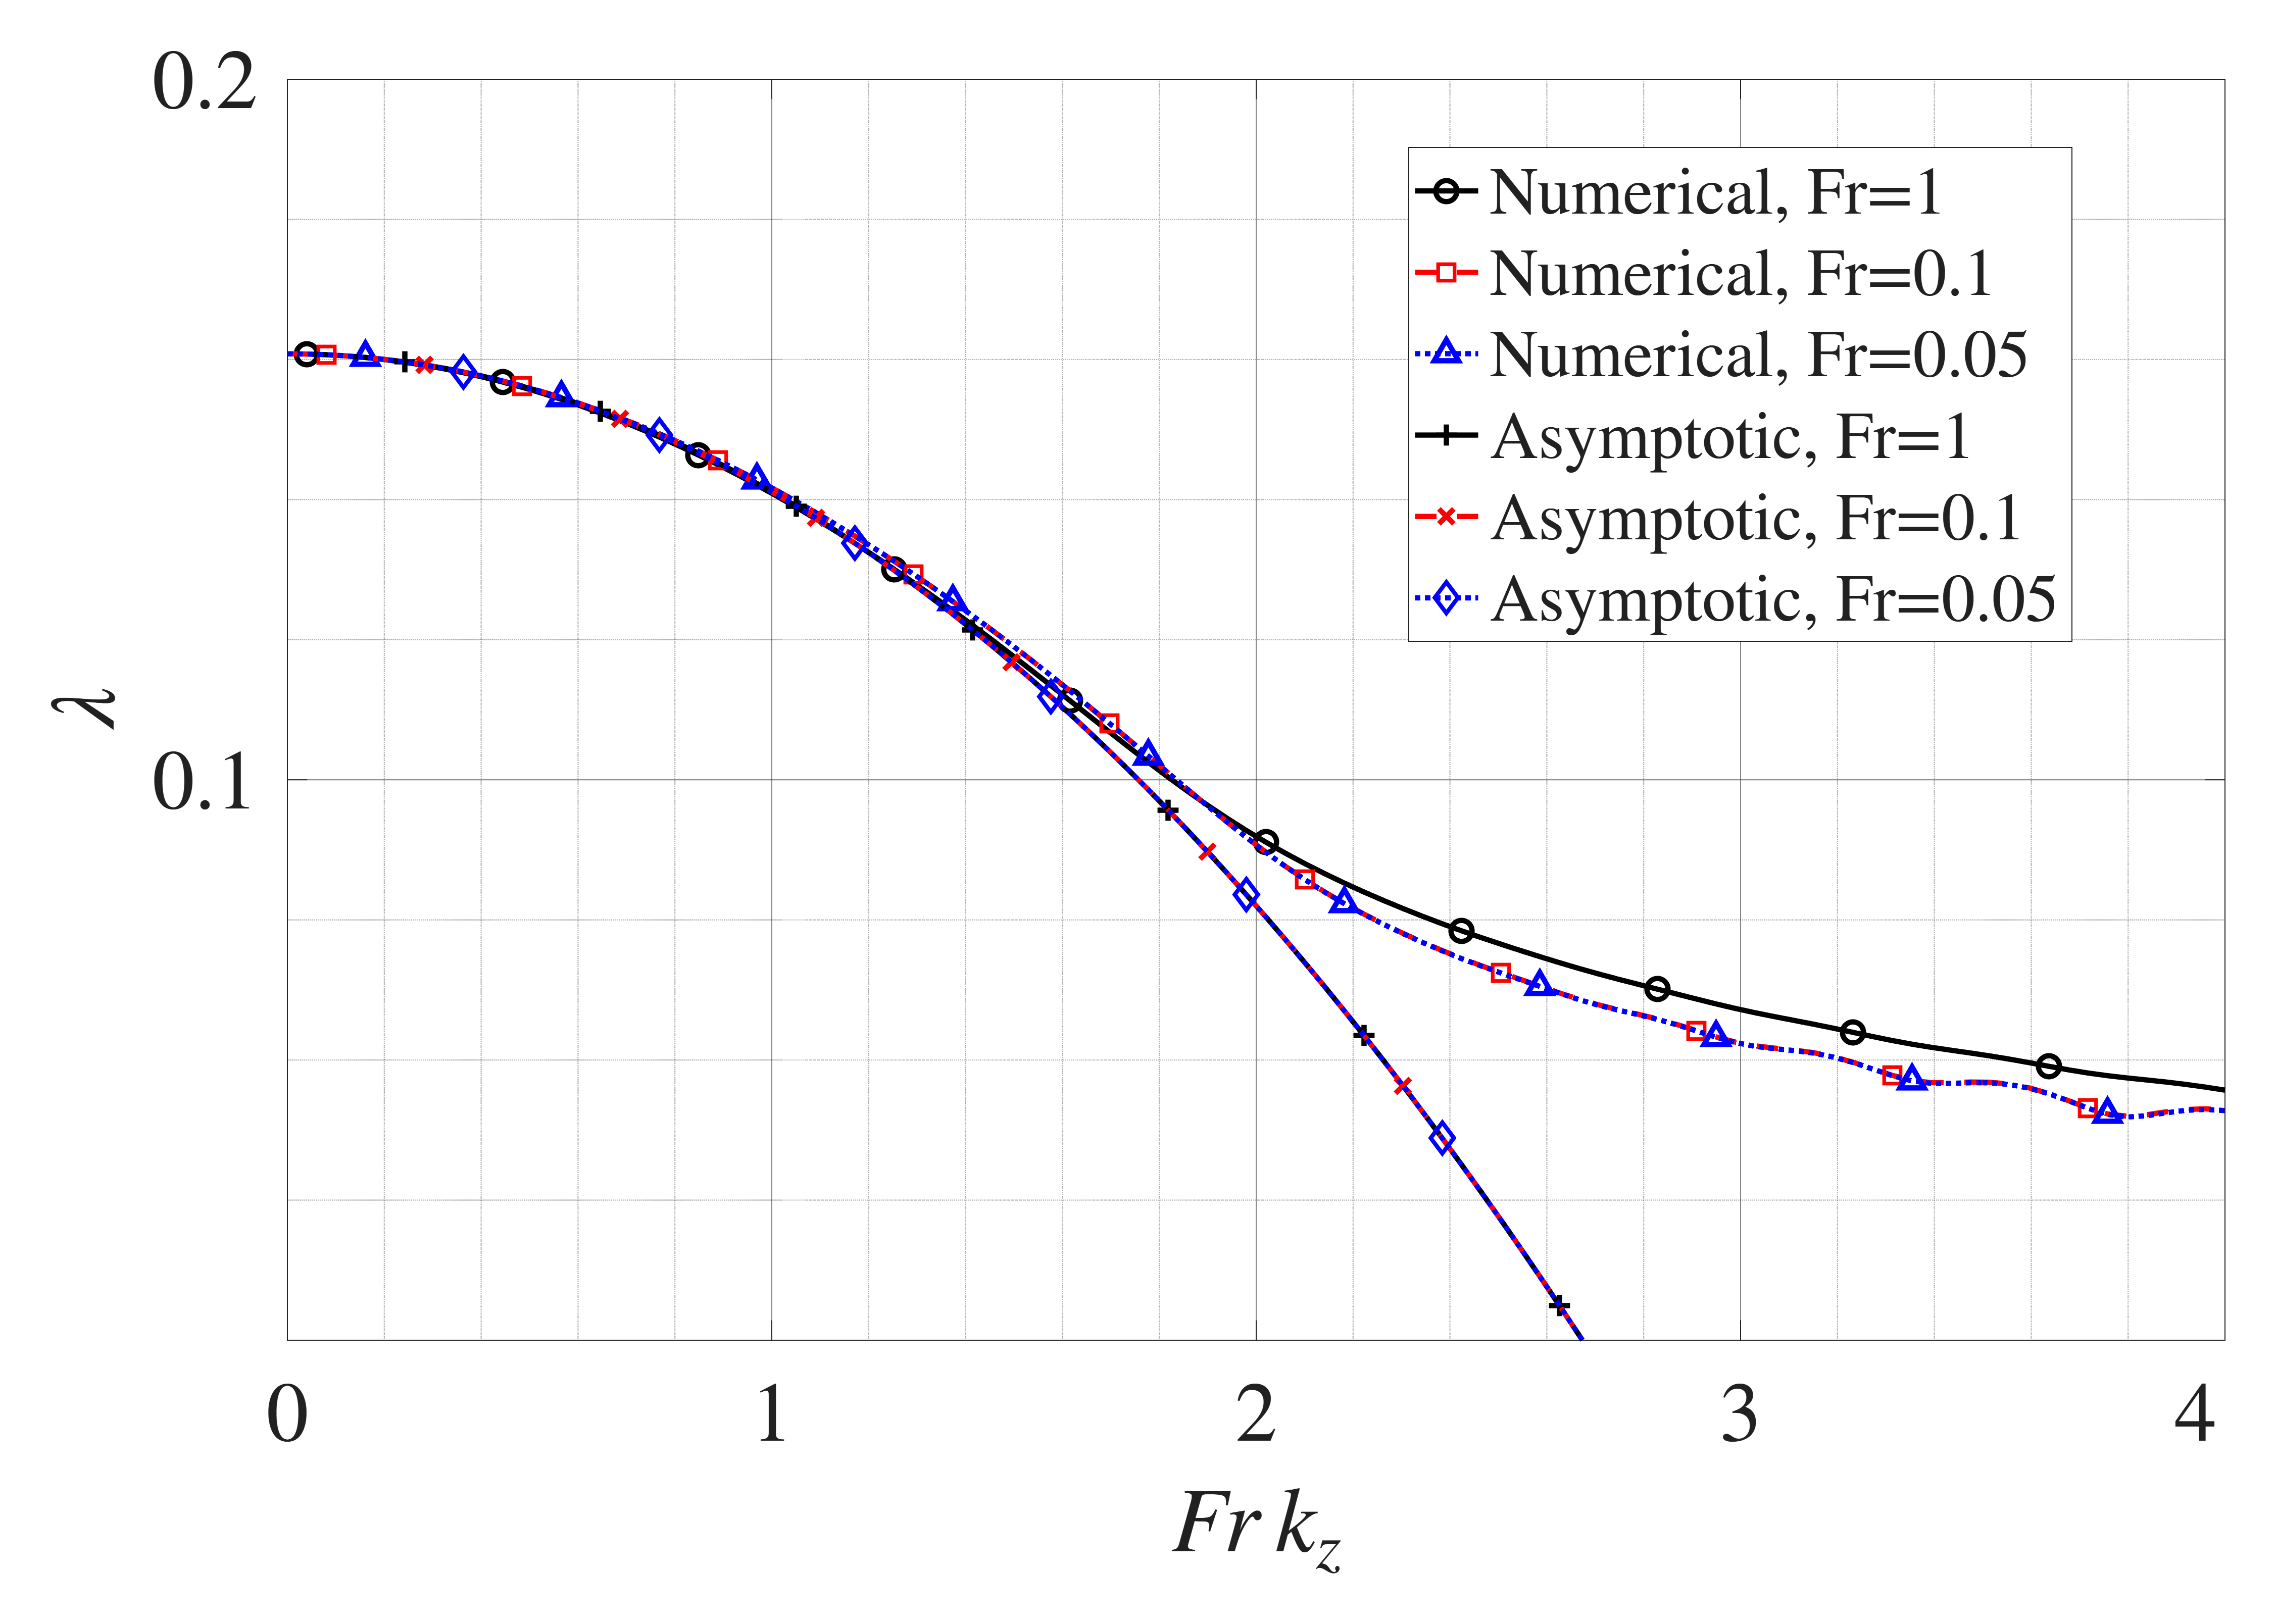

Data behind this chart, as committed beside it:
Numerical Fr=1, Fr_kz, Numerical Fr=1, lambda, Numerical Fr=0.1, Fr_kz, Numerical Fr=0.1, lambda, Numerical Fr=0.05, Fr_kz, Numerical Fr=0.05, lambda, Asymptotic Fr=1, Fr_kz, Asymptotic Fr=1, lambda, Asymptotic Fr=0.1, Fr_kz, Asymptotic Fr=0.1, lambda, Asymptotic Fr=0.05, Fr_kz, Asymptotic Fr=0.05, lambda
0, 0.1608, 0, 0.1608, 0, 0.1608, 0, 0.1608, 0, 0.1608, 0, 0.1608
0.0404, 0.1608, 0.0404, 0.1608, 0.0404, 0.1608, 0.0404, 0.1608, 0.0404, 0.1608, 0.0404, 0.1608
0.08081, 0.1607, 0.08081, 0.1607, 0.08081, 0.1607, 0.08081, 0.1607, 0.08081, 0.1607, 0.08081, 0.1607
0.1212, 0.1605, 0.1212, 0.1605, 0.1212, 0.1605, 0.1212, 0.1605, 0.1212, 0.1605, 0.1212, 0.1605
0.1616, 0.1603, 0.1616, 0.1603, 0.1616, 0.1603, 0.1616, 0.1603, 0.1616, 0.1603, 0.1616, 0.1603
0.202, 0.16, 0.202, 0.16, 0.202, 0.16, 0.202, 0.16, 0.202, 0.16, 0.202, 0.16
0.2424, 0.1596, 0.2424, 0.1597, 0.2424, 0.1597, 0.2424, 0.1597, 0.2424, 0.1597, 0.2424, 0.1597
0.2828, 0.1592, 0.2828, 0.1592, 0.2828, 0.1592, 0.2828, 0.1592, 0.2828, 0.1592, 0.2828, 0.1592
0.3232, 0.1587, 0.3232, 0.1588, 0.3232, 0.1588, 0.3232, 0.1588, 0.3232, 0.1588, 0.3232, 0.1588
0.3636, 0.1581, 0.3636, 0.1582, 0.3636, 0.1582, 0.3636, 0.1582, 0.3636, 0.1582, 0.3636, 0.1582
0.404, 0.1575, 0.404, 0.1576, 0.404, 0.1576, 0.404, 0.1576, 0.404, 0.1576, 0.404, 0.1576
0.4444, 0.1568, 0.4444, 0.1569, 0.4444, 0.1569, 0.4444, 0.1569, 0.4444, 0.1569, 0.4444, 0.1569
0.4848, 0.156, 0.4848, 0.1562, 0.4848, 0.1562, 0.4848, 0.1562, 0.4848, 0.1562, 0.4848, 0.1562
0.5253, 0.1552, 0.5253, 0.1554, 0.5253, 0.1554, 0.5253, 0.1554, 0.5253, 0.1554, 0.5253, 0.1554
0.5657, 0.1543, 0.5657, 0.1546, 0.5657, 0.1546, 0.5657, 0.1545, 0.5657, 0.1545, 0.5657, 0.1545
0.6061, 0.1534, 0.6061, 0.1537, 0.6061, 0.1537, 0.6061, 0.1536, 0.6061, 0.1536, 0.6061, 0.1536
0.6465, 0.1523, 0.6465, 0.1527, 0.6465, 0.1527, 0.6465, 0.1526, 0.6465, 0.1526, 0.6465, 0.1526
0.6869, 0.1513, 0.6869, 0.1516, 0.6869, 0.1516, 0.6869, 0.1515, 0.6869, 0.1515, 0.6869, 0.1515
0.7273, 0.1501, 0.7273, 0.1506, 0.7273, 0.1506, 0.7273, 0.1504, 0.7273, 0.1504, 0.7273, 0.1504
0.7677, 0.1489, 0.7677, 0.1494, 0.7677, 0.1494, 0.7677, 0.1492, 0.7677, 0.1492, 0.7677, 0.1492
0.8081, 0.1477, 0.8081, 0.1482, 0.8081, 0.1482, 0.8081, 0.1479, 0.8081, 0.1479, 0.8081, 0.1479
0.8485, 0.1464, 0.8485, 0.1469, 0.8485, 0.1469, 0.8485, 0.1466, 0.8485, 0.1466, 0.8485, 0.1466
0.8889, 0.145, 0.8889, 0.1456, 0.8889, 0.1456, 0.8889, 0.1452, 0.8889, 0.1452, 0.8889, 0.1452
0.9293, 0.1435, 0.9293, 0.1442, 0.9293, 0.1442, 0.9293, 0.1438, 0.9293, 0.1438, 0.9293, 0.1438
0.9697, 0.1421, 0.9697, 0.1428, 0.9697, 0.1428, 0.9697, 0.1423, 0.9697, 0.1423, 0.9697, 0.1423
1.01, 0.1405, 1.01, 0.1413, 1.01, 0.1413, 1.01, 0.1407, 1.01, 0.1407, 1.01, 0.1407
1.051, 0.1389, 1.051, 0.1397, 1.051, 0.1397, 1.051, 0.1391, 1.051, 0.1391, 1.051, 0.1391
1.091, 0.1372, 1.091, 0.1381, 1.091, 0.1381, 1.091, 0.1374, 1.091, 0.1374, 1.091, 0.1374
1.131, 0.1355, 1.131, 0.1365, 1.131, 0.1365, 1.131, 0.1356, 1.131, 0.1356, 1.131, 0.1356
1.172, 0.1338, 1.172, 0.1348, 1.172, 0.1348, 1.172, 0.1338, 1.172, 0.1338, 1.172, 0.1338
1.212, 0.1319, 1.212, 0.133, 1.212, 0.133, 1.212, 0.1319, 1.212, 0.1319, 1.212, 0.1319
1.253, 0.1301, 1.253, 0.1312, 1.253, 0.1312, 1.253, 0.1299, 1.253, 0.1299, 1.253, 0.1299
1.293, 0.1281, 1.293, 0.1293, 1.293, 0.1293, 1.293, 0.1279, 1.293, 0.1279, 1.293, 0.1279
1.333, 0.1262, 1.333, 0.1274, 1.333, 0.1274, 1.333, 0.1258, 1.333, 0.1258, 1.333, 0.1258
1.374, 0.1241, 1.374, 0.1255, 1.374, 0.1255, 1.374, 0.1236, 1.374, 0.1236, 1.374, 0.1236
1.414, 0.1221, 1.414, 0.1234, 1.414, 0.1234, 1.414, 0.1214, 1.414, 0.1214, 1.414, 0.1214
1.455, 0.12, 1.455, 0.1214, 1.455, 0.1214, 1.455, 0.1191, 1.455, 0.1191, 1.455, 0.1191
1.495, 0.1178, 1.495, 0.1193, 1.495, 0.1193, 1.495, 0.1168, 1.495, 0.1168, 1.495, 0.1168
1.535, 0.1157, 1.535, 0.1171, 1.535, 0.1171, 1.535, 0.1144, 1.535, 0.1144, 1.535, 0.1144
1.576, 0.1135, 1.576, 0.1149, 1.576, 0.1149, 1.576, 0.1119, 1.576, 0.1119, 1.576, 0.1119
1.616, 0.1113, 1.616, 0.1127, 1.616, 0.1127, 1.616, 0.1094, 1.616, 0.1094, 1.616, 0.1094
1.657, 0.109, 1.657, 0.1104, 1.657, 0.1104, 1.657, 0.1067, 1.657, 0.1067, 1.657, 0.1067
1.697, 0.1068, 1.697, 0.1081, 1.697, 0.1081, 1.697, 0.1041, 1.697, 0.1041, 1.697, 0.1041
1.737, 0.1046, 1.737, 0.1057, 1.737, 0.1057, 1.737, 0.1013, 1.737, 0.1013, 1.737, 0.1013
1.778, 0.1025, 1.778, 0.1034, 1.778, 0.1034, 1.778, 0.09854, 1.778, 0.09854, 1.778, 0.09854
1.818, 0.1004, 1.818, 0.101, 1.818, 0.101, 1.818, 0.09568, 1.818, 0.09568, 1.818, 0.09568
1.859, 0.09835, 1.859, 0.09863, 1.859, 0.09863, 1.859, 0.09276, 1.859, 0.09276, 1.859, 0.09276
1.899, 0.09639, 1.899, 0.09629, 1.899, 0.09629, 1.899, 0.08976, 1.899, 0.08976, 1.899, 0.08976
1.939, 0.09453, 1.939, 0.094, 1.939, 0.09399, 1.939, 0.08671, 1.939, 0.08671, 1.939, 0.08671
1.98, 0.09276, 1.98, 0.09178, 1.98, 0.09177, 1.98, 0.08359, 1.98, 0.08359, 1.98, 0.08359
2.02, 0.09109, 2.02, 0.08965, 2.02, 0.08964, 2.02, 0.08041, 2.02, 0.08041, 2.02, 0.08041
2.061, 0.08951, 2.061, 0.08764, 2.061, 0.08762, 2.061, 0.07716, 2.061, 0.07716, 2.061, 0.07716
2.101, 0.08801, 2.101, 0.08575, 2.101, 0.08573, 2.101, 0.07384, 2.101, 0.07384, 2.101, 0.07384
2.141, 0.0866, 2.141, 0.08399, 2.141, 0.08396, 2.141, 0.07047, 2.141, 0.07047, 2.141, 0.07047
2.182, 0.08526, 2.182, 0.08235, 2.182, 0.08232, 2.182, 0.06703, 2.182, 0.06703, 2.182, 0.06703
2.222, 0.08399, 2.222, 0.08083, 2.222, 0.0808, 2.222, 0.06352, 2.222, 0.06352, 2.222, 0.06352
2.263, 0.08278, 2.263, 0.07941, 2.263, 0.07938, 2.263, 0.05995, 2.263, 0.05995, 2.263, 0.05995
2.303, 0.08162, 2.303, 0.07808, 2.303, 0.07804, 2.303, 0.05632, 2.303, 0.05632, 2.303, 0.05632
2.343, 0.08051, 2.343, 0.07682, 2.343, 0.07678, 2.343, 0.05262, 2.343, 0.05262, 2.343, 0.05262
2.384, 0.07945, 2.384, 0.07563, 2.384, 0.07559, 2.384, 0.04885, 2.384, 0.04885, 2.384, 0.04885
... 40 more rows
